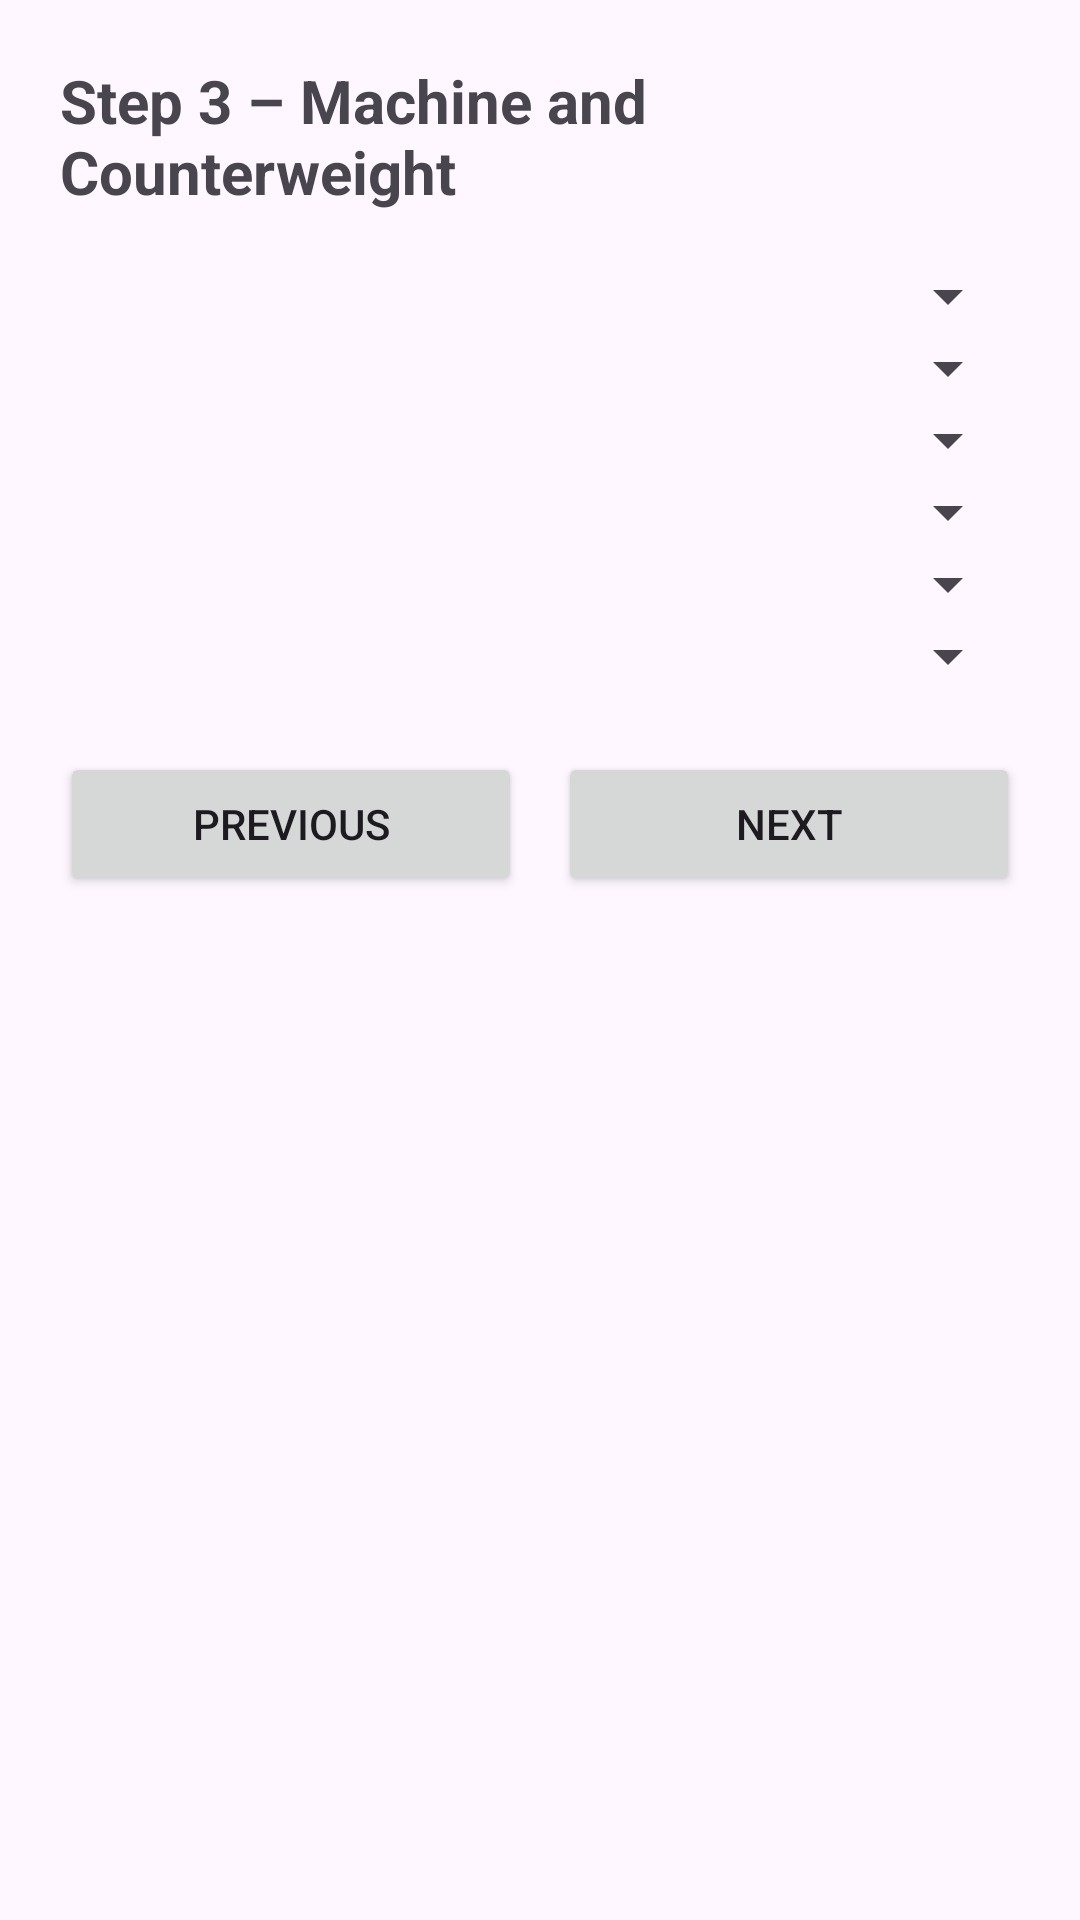

Here is an Android app screen rendered from its layout file. Give the layout XML and the strings, colors and styles it references.
<!-- AndroidManifest.xml: application theme Theme.DrawYourLift -->
<!-- res/layout/activity_step3.xml -->
<?xml version="1.0" encoding="utf-8"?>
<ScrollView xmlns:android="http://schemas.android.com/apk/res/android"
    android:layout_width="match_parent"
    android:layout_height="match_parent">

    <LinearLayout
        android:layout_width="match_parent"
        android:layout_height="wrap_content"
        android:orientation="vertical"
        android:padding="20dp">

        <TextView
            android:text="Step 3 – Machine and Counterweight"
            android:textSize="20sp"
            android:textStyle="bold"
            android:layout_marginBottom="16dp"
            android:layout_width="wrap_content"
            android:layout_height="wrap_content"/>

        <Spinner android:id="@+id/spRoping"
            android:layout_width="match_parent"
            android:layout_height="wrap_content"/>

        <Spinner android:id="@+id/spMachineBrand"
            android:layout_width="match_parent"
            android:layout_height="wrap_content"/>

        <Spinner android:id="@+id/spMachineModel"
            android:layout_width="match_parent"
            android:layout_height="wrap_content"/>

        <Spinner android:id="@+id/spCounterSide"
            android:layout_width="match_parent"
            android:layout_height="wrap_content"/>

        <Spinner android:id="@+id/spCounterDbg"
            android:layout_width="match_parent"
            android:layout_height="wrap_content"/>

        <Spinner android:id="@+id/spCounterPulley"
            android:layout_width="match_parent"
            android:layout_height="wrap_content"/>

        <LinearLayout
            android:layout_width="match_parent"
            android:layout_height="wrap_content"
            android:orientation="horizontal"
            android:layout_marginTop="20dp">

            <Button
                android:id="@+id/btnPreviousStep3"
                android:text="Previous"
                android:layout_width="0dp"
                android:layout_weight="1"
                android:layout_height="wrap_content"/>

            <Button
                android:id="@+id/btnNextStep3"
                android:text="Next"
                android:layout_width="0dp"
                android:layout_weight="1"
                android:layout_height="wrap_content"
                android:layout_marginStart="12dp"/>
        </LinearLayout>

    </LinearLayout>
</ScrollView>
<!-- resources referenced by this layout -->
<resources>
  <style name="Theme.DrawYourLift" parent="Base.Theme.DrawYourLift" />
  <style name="Base.Theme.DrawYourLift" parent="Theme.Material3.DayNight.NoActionBar">
          
          
      </style>
</resources>
